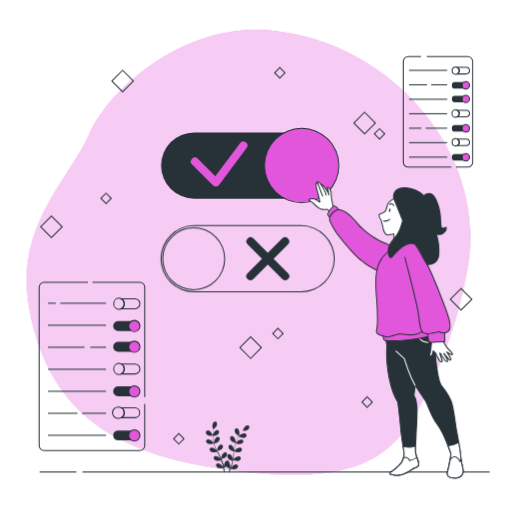
t = 0.00 s
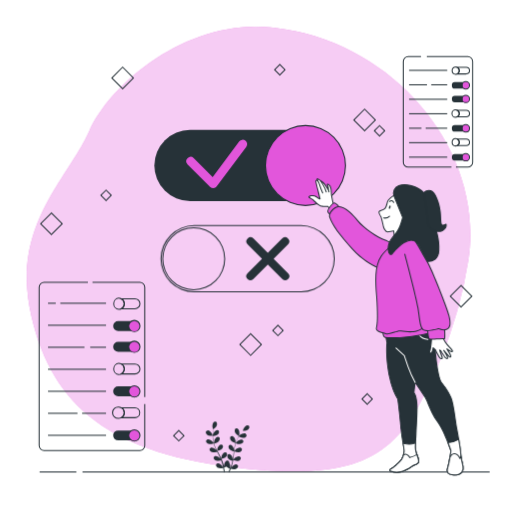
t = 0.23 s
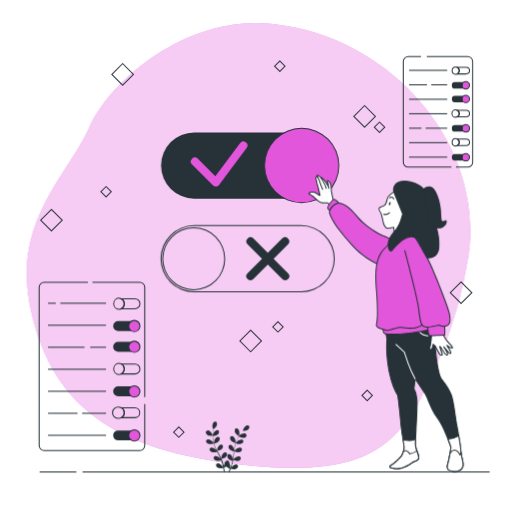
t = 0.49 s
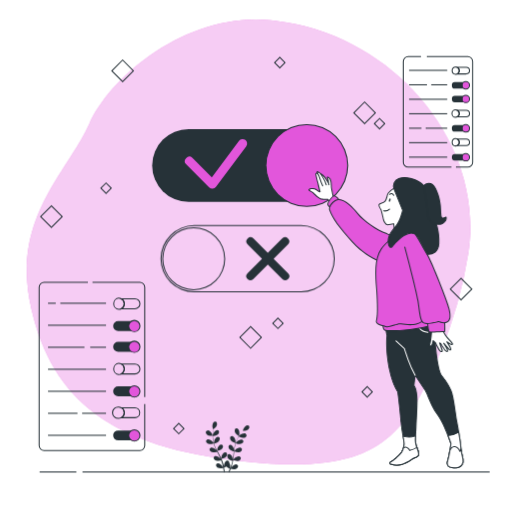
t = 0.75 s
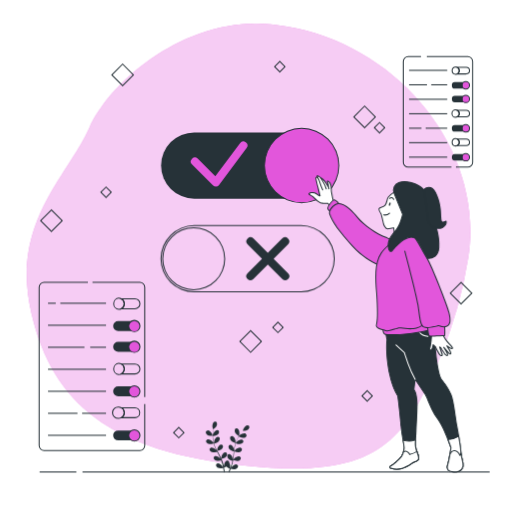
t = 1.05 s
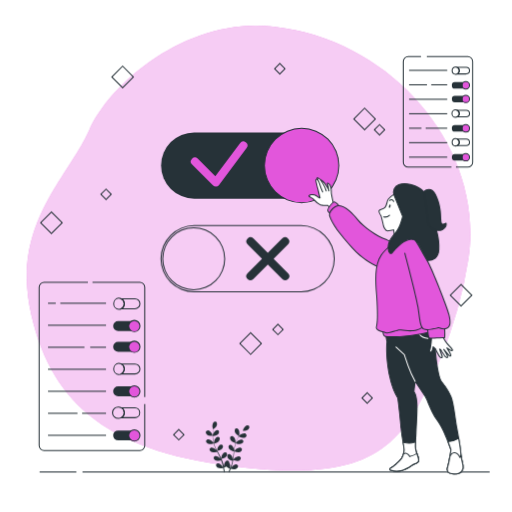
t = 1.20 s

The animated SVG that drew these frames (rendered in a browser with its animation timeline set to each time). Animation: 2 CSS @keyframes rules; one cycle of 1.50 s, repeats indefinitely.

<svg class="animated" id="freepik_stories-toggle" xmlns="http://www.w3.org/2000/svg" viewBox="0 0 500 500" version="1.1" xmlns:xlink="http://www.w3.org/1999/xlink" xmlns:svgjs="http://svgjs.com/svgjs"><style>svg#freepik_stories-toggle:not(.animated) .animable {opacity: 0;}svg#freepik_stories-toggle.animated #freepik--background-simple--inject-66 {animation: 1.5s Infinite  linear floating;animation-delay: 0s;}svg#freepik_stories-toggle.animated #freepik--Graphics--inject-66 {animation: 1.5s Infinite  linear floating;animation-delay: 0s;}svg#freepik_stories-toggle.animated #freepik--button-1--inject-66 {animation: 1.5s Infinite  linear heartbeat;animation-delay: 0s;}svg#freepik_stories-toggle.animated #freepik--Character--inject-66 {animation: 1.5s Infinite  linear floating;animation-delay: 0s;}            @keyframes floating {                0% {                    opacity: 1;                    transform: translateY(0px);                }                50% {                    transform: translateY(-10px);                }                100% {                    opacity: 1;                    transform: translateY(0px);                }            }                    @keyframes heartbeat {                0% {                    transform: scale(1);                }                10% {                    transform: scale(1.1);                }                30% {                    transform: scale(1);                }                40% {                    transform: scale(1);                }                50% {                    transform: scale(1.1);                }                60% {                    transform: scale(1);                }                100% {                    transform: scale(1);                }            }        </style><g id="freepik--background-simple--inject-66" class="animable" style="transform-origin: 242.764px 246.262px;"><path d="M457.31,257.28C474,150.86,385.17,43.59,268.6,30.27c-1.45-.17-2.9-.32-4.36-.47-81.45-8.09-155.9,54.13-177.18,101.58s-77,92.6-56.35,180.56S107.45,446.75,239,460.62,394.77,436.88,429.69,354.7A420.16,420.16,0,0,0,457.31,257.28Z" style="fill: rgb(226, 86, 219); transform-origin: 242.764px 246.262px;" id="elqd4s9j1g0m" class="animable"></path><g id="el5xqcdah2epf"><path d="M457.31,257.28C474,150.86,385.17,43.59,268.6,30.27c-1.45-.17-2.9-.32-4.36-.47-81.45-8.09-155.9,54.13-177.18,101.58s-77,92.6-56.35,180.56S107.45,446.75,239,460.62,394.77,436.88,429.69,354.7A420.16,420.16,0,0,0,457.31,257.28Z" style="fill: rgb(255, 255, 255); opacity: 0.7; transform-origin: 242.764px 246.262px;" class="animable"></path></g></g><g id="freepik--Floor--inject-66" class="animable" style="transform-origin: 258.425px 460.9px;"><rect x="38.69" y="460.4" width="35.87" height="1" style="fill: rgb(38, 50, 56); transform-origin: 56.625px 460.9px;" id="elrcf3f2l8cn" class="animable"></rect><rect x="80.56" y="460.4" width="397.6" height="1" style="fill: rgb(38, 50, 56); transform-origin: 279.36px 460.9px;" id="elz5ajxfnc9lr" class="animable"></rect></g><g id="freepik--Graphics--inject-66" class="animable" style="transform-origin: 250.24px 249.785px;"><path d="M356.05,131.34,344.8,120.09l11.25-11.25,11.25,11.25Zm-9.84-11.25,9.84,9.83,9.83-9.83-9.83-9.84Z" style="fill: rgb(38, 50, 56); transform-origin: 356.05px 120.09px;" id="elwftpez63bmh" class="animable"></path><path d="M119.76,90.35,108.51,79.1l11.25-11.25L131,79.1ZM109.93,79.1l9.83,9.83,9.84-9.83-9.84-9.84Z" style="fill: rgb(38, 50, 56); transform-origin: 119.755px 79.1px;" id="elk0l6tgc8ne" class="animable"></path><path d="M450.23,303.53,439,292.28,450.23,281l11.25,11.25Zm-9.84-11.25,9.84,9.83,9.83-9.83-9.83-9.84Z" style="fill: rgb(38, 50, 56); transform-origin: 450.24px 292.265px;" id="elh5nvo5eydx6" class="animable"></path><path d="M244.78,350.73l-11.25-11.25,11.25-11.25L256,339.48Zm-9.84-11.25,9.84,9.83,9.83-9.83-9.83-9.84Z" style="fill: rgb(38, 50, 56); transform-origin: 244.765px 339.48px;" id="elu4ajrof8tw" class="animable"></path><path d="M50.22,232.75,39,221.5l11.25-11.25L61.47,221.5ZM40.39,221.5l9.83,9.84,9.84-9.84-9.84-9.83Z" style="fill: rgb(38, 50, 56); transform-origin: 50.235px 221.5px;" id="elxhj6eva1bxb" class="animable"></path><path d="M103.59,199.49l-5.78-5.78,5.78-5.78,5.78,5.78Zm-4.37-5.78,4.37,4.37,4.36-4.37-4.36-4.36Z" style="fill: rgb(38, 50, 56); transform-origin: 103.59px 193.71px;" id="el5sw8ynbqws9" class="animable"></path><path d="M370.62,136.5l-5.78-5.78,5.78-5.78,5.78,5.78Zm-4.36-5.78,4.36,4.36,4.37-4.36-4.37-4.37Z" style="fill: rgb(38, 50, 56); transform-origin: 370.62px 130.72px;" id="el81zagyeprok" class="animable"></path><path d="M273.26,76.88l-5.78-5.78,5.78-5.78L279,71.1Zm-4.37-5.78,4.37,4.37,4.36-4.37-4.36-4.36Z" style="fill: rgb(38, 50, 56); transform-origin: 273.24px 71.1px;" id="eln3weybkctli" class="animable"></path><path d="M271.43,331.46l-5.78-5.78,5.78-5.78,5.78,5.78Zm-4.37-5.78,4.37,4.36,4.37-4.36-4.37-4.37Z" style="fill: rgb(38, 50, 56); transform-origin: 271.43px 325.68px;" id="el1k3hprmz7v7" class="animable"></path><path d="M358.56,398.38l-5.78-5.78,5.78-5.78,5.78,5.78Zm-4.36-5.78,4.36,4.36,4.37-4.36-4.37-4.37Z" style="fill: rgb(38, 50, 56); transform-origin: 358.56px 392.6px;" id="elf4kz6ortckg" class="animable"></path><path d="M174.6,434.25l-5.78-5.78,5.78-5.78,5.78,5.78Zm-4.37-5.78,4.37,4.37,4.37-4.37-4.37-4.36Z" style="fill: rgb(38, 50, 56); transform-origin: 174.6px 428.47px;" id="elco0n7x98pyo" class="animable"></path></g><g id="freepik--Plants--inject-66" class="animable" style="transform-origin: 222.261px 436.302px;"><path d="M203.5,425.19a14,14,0,0,0,4.14.46s-.63-1.92-.69-2c-.64-1.35-2.68-3.57-4.34-3.35a2,2,0,0,0-1.59,2.48A4.14,4.14,0,0,0,203.5,425.19Z" style="fill: rgb(38, 50, 56); transform-origin: 204.297px 422.973px;" id="elf4epuj928w7" class="animable"></path><path d="M204.51,433.7a13.89,13.89,0,0,0,4.08-.64,33.12,33.12,0,0,0,1.59,4.39c.36.84.74,1.67,1.15,2.49l-.49-.7c-1-1.13-3.53-2.74-5.07-2.08a2,2,0,0,0-.88,2.81,4.12,4.12,0,0,0,3,1.71,13.13,13.13,0,0,0,4-.61l.47.95c.76,1.51,1.52,3,2.23,4.51.25.53.47,1.06.7,1.59-.21-.31-.4-.57-.43-.61-1-1.13-3.53-2.74-5.07-2.08a2,2,0,0,0-.87,2.81,4.14,4.14,0,0,0,3,1.71,12.94,12.94,0,0,0,3.85-.58c.22.55.44,1.1.62,1.64.12.37.26.72.36,1.1s.2.74.31,1.11c.17.72.35,1.45.5,2.15.11.49.2,1,.3,1.43-.24-.53-.74-1.56-.79-1.64-.79-1.26-3.07-3.24-4.69-2.82a2,2,0,0,0-1.3,2.64,4.17,4.17,0,0,0,2.74,2.15,13.67,13.67,0,0,0,4.1,0c.16.77.3,1.53.43,2.25.09.53.18,1,.26,1.53h1q-.15-.82-.33-1.71c-.15-.79-.33-1.63-.53-2.5a18.88,18.88,0,0,0,2.29-1.07,14.62,14.62,0,0,0,3.33,2.15c-.3.73-.59,1.44-.88,2.11l-.46,1h1.11c.08-.21.17-.42.26-.63.3-.75.62-1.55.93-2.37a13.91,13.91,0,0,0,4.09.31,4.1,4.1,0,0,0,2.89-1.93,2,2,0,0,0-1.09-2.74c-1.59-.53-4,1.27-4.89,2.47,0,.07-.54.9-.83,1.43.12-.33.25-.66.38-1,.25-.69.48-1.39.73-2.13.11-.37.22-.74.34-1.11s.19-.77.29-1.16c.22-.91.39-1.83.55-2.77a12.91,12.91,0,0,0,3.88.89,4.14,4.14,0,0,0,3.15-1.48,2,2,0,0,0-.66-2.87c-1.49-.76-4.15.65-5.21,1.7-.07.07-.74.91-1.11,1.38.09-.56.18-1.13.26-1.7.2-1.66.36-3.35.52-5,0-.51.11-1,.16-1.54a13.76,13.76,0,0,0,4,.94,4.12,4.12,0,0,0,3.16-1.47,2,2,0,0,0-.67-2.87c-1.48-.77-4.15.64-5.21,1.7-.08.08-1,1.29-1.28,1.61.12-1.13.25-2.26.42-3.36a34.64,34.64,0,0,1,1-4.42,13.87,13.87,0,0,0,4,.95,4.16,4.16,0,0,0,3.16-1.47,2,2,0,0,0-.67-2.87c-1.49-.77-4.15.64-5.21,1.7-.08.08-1.13,1.38-1.3,1.63,0-.08,0-.17.07-.25a25.08,25.08,0,0,1,1.75-4.18c.38-.75.79-1.44,1.19-2.1a13.13,13.13,0,0,0,3.82,1.34,4.13,4.13,0,0,0,3.3-1.12,2,2,0,0,0-.34-2.92c-1.4-.93-4.2.18-5.37,1.11l-1.08,1.07c.19-.29.38-.6.57-.88.7-1.06,1.41-2,2-2.79.36-.46.7-.86,1-1.24a13.16,13.16,0,0,0,4-.57,4.18,4.18,0,0,0,2.41-2.51A2,2,0,0,0,242,415.2c-1.66-.18-3.64,2.1-4.25,3.46-.05.12-.66,2.06-.63,2.06h0c-.32.36-.65.74-1,1.17-.65.8-1.37,1.71-2.1,2.75a33.73,33.73,0,0,0-2.18,3.48,25,25,0,0,0-1.86,4.19s0,0,0,.06c0-.49,0-1.87,0-2-.19-1.48-1.43-4.23-3.08-4.54a2,2,0,0,0-2.28,1.87,4.19,4.19,0,0,0,1.59,3.1,14.18,14.18,0,0,0,3.75,1.71,36.25,36.25,0,0,0-1.1,4.54c-.16.9-.29,1.8-.41,2.71,0-.42,0-.8,0-.85-.19-1.48-1.43-4.23-3.07-4.54a2,2,0,0,0-2.29,1.87,4.16,4.16,0,0,0,1.59,3.09,13.09,13.09,0,0,0,3.64,1.68c0,.35-.09.7-.13,1-.2,1.68-.4,3.35-.64,5-.08.58-.18,1.15-.29,1.71,0-.37,0-.69,0-.74-.19-1.48-1.43-4.23-3.07-4.53a2,2,0,0,0-2.29,1.86,4.19,4.19,0,0,0,1.59,3.1,12.85,12.85,0,0,0,3.53,1.64c-.12.58-.24,1.15-.38,1.71-.11.37-.19.74-.32,1.11s-.23.74-.35,1.1c-.25.69-.51,1.41-.77,2.07-.18.47-.36.91-.54,1.36.09-.58.25-1.71.25-1.8a7.73,7.73,0,0,0-1-3.74,2.17,2.17,0,0,0,0-.44,2,2,0,0,0-2.42-1.68c-1.61.43-2.64,3.27-2.72,4.76,0,.09.06,1.05.1,1.66-.08-.36-.15-.7-.24-1.06-.17-.71-.36-1.42-.56-2.19-.11-.36-.22-.73-.34-1.1s-.26-.75-.39-1.13c-.32-.88-.68-1.75-1.07-2.62a13.11,13.11,0,0,0,3.73-1.39,4.14,4.14,0,0,0,1.81-3,2,2,0,0,0-2.14-2c-1.66.18-3.1,2.83-3.4,4.29,0,.09-.12,1.17-.16,1.76-.24-.52-.48-1-.73-1.56-.75-1.5-1.55-3-2.34-4.48l-.71-1.37A13.82,13.82,0,0,0,216,439a4.12,4.12,0,0,0,1.82-3,2,2,0,0,0-2.14-2c-1.66.18-3.11,2.83-3.41,4.29,0,.11-.16,1.66-.18,2.05-.52-1-1-2-1.5-3A34.23,34.23,0,0,1,209,433a13.94,13.94,0,0,0,3.89-1.43,4.14,4.14,0,0,0,1.81-3,2,2,0,0,0-2.13-2c-1.67.18-3.11,2.83-3.41,4.29,0,.12-.18,1.78-.18,2.08l-.09-.25a25.17,25.17,0,0,1-.84-4.45c-.1-.83-.14-1.63-.16-2.41a13.2,13.2,0,0,0,3.92-1,4.12,4.12,0,0,0,2.13-2.76,2,2,0,0,0-1.9-2.25c-1.67,0-3.4,2.47-3.86,3.89,0,.08-.19.9-.3,1.49,0-.35,0-.71,0-1.05,0-1.27.08-2.42.16-3.45.05-.58.11-1.11.17-1.6a13.26,13.26,0,0,0,3-2.67,4.13,4.13,0,0,0,.62-3.43,2,2,0,0,0-2.72-1.12c-1.49.77-1.88,3.76-1.63,5.23,0,.13.58,2.08.6,2.07l0,0c-.06.47-.13,1-.19,1.53-.1,1-.2,2.19-.23,3.46a33.84,33.84,0,0,0,.09,4.1,25.87,25.87,0,0,0,.76,4.52.14.14,0,0,1,0,.06c-.26-.42-1-1.55-1.11-1.63-1-1.13-3.53-2.74-5.06-2.08a2,2,0,0,0-.88,2.81A4.15,4.15,0,0,0,204.51,433.7Z" style="fill: rgb(38, 50, 56); transform-origin: 222.38px 436.302px;" id="eln6rz4tx4qoq" class="animable"></path><path d="M233.2,425.84s.53-1.95.55-2.08c.2-1.48-.27-4.46-1.77-5.19a2,2,0,0,0-2.7,1.19,4.14,4.14,0,0,0,.72,3.41A14,14,0,0,0,233.2,425.84Z" style="fill: rgb(38, 50, 56); transform-origin: 231.484px 422.12px;" id="elem5d7vgar8f" class="animable"></path></g><g id="freepik--button-2--inject-66" class="animable" style="transform-origin: 241.85px 252.66px;"><path d="M294.09,285.5H189.61a32.84,32.84,0,1,1,0-65.68H294.09a32.84,32.84,0,1,1,0,65.68ZM189.61,220.82a31.84,31.84,0,1,0,0,63.68H294.09a31.84,31.84,0,1,0,0-63.68Z" style="fill: rgb(38, 50, 56); transform-origin: 241.85px 252.66px;" id="elzwmipq67odc" class="animable"></path><path d="M189.18,283.42a30.76,30.76,0,1,1,30.76-30.76A30.8,30.8,0,0,1,189.18,283.42Zm0-60.52a29.76,29.76,0,1,0,29.76,29.76A29.79,29.79,0,0,0,189.18,222.9Z" style="fill: rgb(38, 50, 56); transform-origin: 189.18px 252.66px;" id="elwafbujrley" class="animable"></path><path d="M267.19,252.58l14.15-14.15a4,4,0,0,0-5.66-5.65l-14.15,14.15-14.15-14.15a4,4,0,0,0-5.66,5.65l14.15,14.15-14.15,14.15a4,4,0,0,0,5.66,5.66l14.15-14.15,14.15,14.15a4,4,0,0,0,5.66-5.66Z" style="fill: rgb(38, 50, 56); transform-origin: 261.529px 252.619px;" id="elzkqyvxuvt2" class="animable"></path></g><g id="freepik--button-1--inject-66" class="animable" style="transform-origin: 244.305px 161.61px;"><rect x="157.27" y="129.28" width="169.16" height="64.68" rx="32.34" style="fill: rgb(38, 50, 56); transform-origin: 241.85px 161.62px;" id="elkhqq339zdp9" class="animable"></rect><circle cx="294.53" cy="161.61" r="36.32" style="fill: rgb(226, 86, 219); transform-origin: 294.53px 161.61px;" id="el2vkfvrz7tgq" class="animable"></circle><path d="M294.53,198.43a36.82,36.82,0,1,1,36.81-36.82A36.86,36.86,0,0,1,294.53,198.43Zm0-72.63a35.82,35.82,0,1,0,35.81,35.81A35.86,35.86,0,0,0,294.53,125.8Z" style="fill: rgb(38, 50, 56); transform-origin: 294.52px 161.61px;" id="eleb10ludbjqa" class="animable"></path><path d="M210.67,182.17a4,4,0,0,1-2.83-1.17l-20.51-20.51a4,4,0,0,1,5.65-5.65l17.25,17.24,24.12-32.31a4,4,0,0,1,6.41,4.79l-26.89,36a4,4,0,0,1-2.92,1.59Z" style="fill: rgb(226, 86, 219); transform-origin: 213.924px 160.169px;" id="elfefe1lpicg" class="animable"></path></g><g id="freepik--menu-2--inject-66" class="animable" style="transform-origin: 427.635px 109.245px;"><path d="M456.75,163.71H445.18v-1h11.57a4.3,4.3,0,0,0,4.29-4.3V60.07a4.29,4.29,0,0,0-4.29-4.29h-40v-1h40A5.29,5.29,0,0,1,462,60.07v98.34A5.3,5.3,0,0,1,456.75,163.71Z" style="fill: rgb(38, 50, 56); transform-origin: 439.375px 109.245px;" id="el6y9yhbmqppq" class="animable"></path><path d="M440.78,163.71H398.56a5.3,5.3,0,0,1-5.29-5.3V60.07a5.29,5.29,0,0,1,5.29-5.29h12.57v1H398.56a4.3,4.3,0,0,0-4.29,4.29v98.34a4.3,4.3,0,0,0,4.29,4.3h42.22Z" style="fill: rgb(38, 50, 56); transform-origin: 417.025px 109.245px;" id="elfa1417fd4vt" class="animable"></path><rect x="399.45" y="68.18" width="37.24" height="1" style="fill: rgb(38, 50, 56); transform-origin: 418.07px 68.68px;" id="elre0ft0y717k" class="animable"></rect><rect x="421.07" y="82.31" width="15.61" height="1" style="fill: rgb(38, 50, 56); transform-origin: 428.875px 82.81px;" id="elixvpctodhpi" class="animable"></rect><rect x="399.45" y="82.31" width="17.48" height="1" style="fill: rgb(38, 50, 56); transform-origin: 408.19px 82.81px;" id="elwrj7hq9xk08" class="animable"></rect><rect x="441.26" y="80.11" width="16.75" height="6.4" rx="2.8" style="fill: rgb(38, 50, 56); transform-origin: 449.635px 83.31px;" id="elb285boh0459" class="animable"></rect><path d="M458.44,83.31a3.6,3.6,0,1,0-3.59,3.59A3.6,3.6,0,0,0,458.44,83.31Z" style="fill: rgb(226, 86, 219); transform-origin: 454.84px 83.3px;" id="el3r3f7x1qncw" class="animable"></path><path d="M454.85,87.4a4.1,4.1,0,1,1,4.09-4.09A4.1,4.1,0,0,1,454.85,87.4Zm0-7.19a3.1,3.1,0,1,0,3.09,3.1A3.1,3.1,0,0,0,454.85,80.21Z" style="fill: rgb(38, 50, 56); transform-origin: 454.84px 83.3px;" id="elf6h995nqtx8" class="animable"></path><rect x="441.26" y="93.43" width="16.75" height="6.4" rx="2.8" style="fill: rgb(38, 50, 56); transform-origin: 449.635px 96.63px;" id="elxpa4m13qiuo" class="animable"></rect><path d="M458.44,96.63a3.6,3.6,0,1,0-3.59,3.59A3.6,3.6,0,0,0,458.44,96.63Z" style="fill: rgb(226, 86, 219); transform-origin: 454.84px 96.62px;" id="el7mqb4cs78o2" class="animable"></path><path d="M454.85,100.72a4.1,4.1,0,1,1,4.09-4.09A4.1,4.1,0,0,1,454.85,100.72Zm0-7.19a3.1,3.1,0,1,0,3.09,3.1A3.1,3.1,0,0,0,454.85,93.53Z" style="fill: rgb(38, 50, 56); transform-origin: 454.84px 96.62px;" id="elgob1mevv3yj" class="animable"></path><rect x="441.26" y="122.06" width="16.75" height="6.4" rx="2.8" style="fill: rgb(38, 50, 56); transform-origin: 449.635px 125.26px;" id="elgsrlujh67pc" class="animable"></rect><path d="M458.44,125.26a3.6,3.6,0,1,0-3.59,3.6A3.59,3.59,0,0,0,458.44,125.26Z" style="fill: rgb(226, 86, 219); transform-origin: 454.84px 125.26px;" id="el78pkq6pc32o" class="animable"></path><path d="M454.85,129.36a4.1,4.1,0,1,1,4.09-4.1A4.11,4.11,0,0,1,454.85,129.36Zm0-7.19a3.1,3.1,0,1,0,3.09,3.09A3.1,3.1,0,0,0,454.85,122.17Z" style="fill: rgb(38, 50, 56); transform-origin: 454.84px 125.26px;" id="elqnfwmzbg4xs" class="animable"></path><rect x="441.26" y="150.33" width="16.75" height="6.4" rx="2.8" style="fill: rgb(38, 50, 56); transform-origin: 449.635px 153.53px;" id="el1v7ixzu207u" class="animable"></rect><path d="M458.44,153.53a3.6,3.6,0,1,0-3.59,3.59A3.6,3.6,0,0,0,458.44,153.53Z" style="fill: rgb(226, 86, 219); transform-origin: 454.84px 153.52px;" id="elucwsf3gsr3i" class="animable"></path><path d="M454.85,157.62a4.1,4.1,0,1,1,4.09-4.09A4.1,4.1,0,0,1,454.85,157.62Zm0-7.19a3.1,3.1,0,1,0,3.09,3.1A3.1,3.1,0,0,0,454.85,150.43Z" style="fill: rgb(38, 50, 56); transform-origin: 454.84px 153.52px;" id="elui2oosfag2d" class="animable"></path><path d="M455.24,72.7H444.4l1.86-.94a3.09,3.09,0,0,0,0-5.51l-1.86-1h10.84a3.7,3.7,0,0,1,3.7,3.7,3.7,3.7,0,0,1-3.7,3.7Zm-7.31-1h7.31a2.7,2.7,0,0,0,0-5.4h-7.31a4.08,4.08,0,0,1,0,5.4Z" style="fill: rgb(38, 50, 56); transform-origin: 451.67px 68.975px;" id="el94kncink1eo" class="animable"></path><path d="M444.85,73.1a4.1,4.1,0,0,1,0-8.19,4,4,0,0,1,1.87.45,4.09,4.09,0,0,1,0,7.29A4,4,0,0,1,444.85,73.1Zm0-7.19a3.1,3.1,0,0,0,0,6.19,3,3,0,0,0,1.4-.34,3.09,3.09,0,0,0,0-5.51A3,3,0,0,0,444.85,65.91Z" style="fill: rgb(38, 50, 56); transform-origin: 444.954px 69.005px;" id="el3fldp5tagtu" class="animable"></path><path d="M455.24,114.55H444.4l1.86-.94a3.09,3.09,0,0,0,0-5.51l-1.86-.95h10.84a3.7,3.7,0,0,1,3.7,3.7,3.7,3.7,0,0,1-3.7,3.7Zm-7.31-1h7.31a2.7,2.7,0,0,0,0-5.4h-7.31a4.08,4.08,0,0,1,0,5.4Z" style="fill: rgb(38, 50, 56); transform-origin: 451.67px 110.85px;" id="el7mz7x1oks38" class="animable"></path><path d="M444.85,115a4.1,4.1,0,0,1,0-8.2,4,4,0,0,1,1.87.46,4.09,4.09,0,0,1,0,7.29A4,4,0,0,1,444.85,115Zm0-7.2a3.1,3.1,0,0,0,0,6.2,3,3,0,0,0,1.4-.34,3.09,3.09,0,0,0,0-5.51A3,3,0,0,0,444.85,107.75Z" style="fill: rgb(38, 50, 56); transform-origin: 444.855px 110.9px;" id="elfbt0fxi5v5t" class="animable"></path><path d="M455.24,142.63H444.4l1.86-.94a3.09,3.09,0,0,0,0-5.51l-1.86-1h10.84a3.7,3.7,0,0,1,3.7,3.7,3.7,3.7,0,0,1-3.7,3.7Zm-7.31-1h7.31a2.7,2.7,0,0,0,0-5.4h-7.31a4.08,4.08,0,0,1,0,5.4Z" style="fill: rgb(38, 50, 56); transform-origin: 451.67px 138.905px;" id="eleocpy5s7nn9" class="animable"></path><path d="M444.85,143a4.1,4.1,0,0,1,0-8.19,4,4,0,0,1,1.87.45,4.09,4.09,0,0,1,0,7.29A4,4,0,0,1,444.85,143Zm0-7.19a3.1,3.1,0,0,0,0,6.19,3,3,0,0,0,1.4-.34,3.09,3.09,0,0,0,0-5.51A3,3,0,0,0,444.85,135.84Z" style="fill: rgb(38, 50, 56); transform-origin: 444.954px 138.905px;" id="ell0g317lnai" class="animable"></path><rect x="399.45" y="96.44" width="37.24" height="1" style="fill: rgb(38, 50, 56); transform-origin: 418.07px 96.94px;" id="el3j5rngxt9m6" class="animable"></rect><rect x="399.45" y="110.57" width="37.24" height="1" style="fill: rgb(38, 50, 56); transform-origin: 418.07px 111.07px;" id="elb2h40j8tlw9" class="animable"></rect><rect x="415.63" y="124.7" width="21.05" height="1" style="fill: rgb(38, 50, 56); transform-origin: 426.155px 125.2px;" id="elkynhnd9lnk9" class="animable"></rect><rect x="399.45" y="124.7" width="12.04" height="1" style="fill: rgb(38, 50, 56); transform-origin: 405.47px 125.2px;" id="elbybrj5xf73" class="animable"></rect><rect x="399.45" y="138.82" width="37.24" height="1" style="fill: rgb(38, 50, 56); transform-origin: 418.07px 139.32px;" id="elt9f71286bf" class="animable"></rect><rect x="399.45" y="152.95" width="37.24" height="1" style="fill: rgb(38, 50, 56); transform-origin: 418.07px 153.45px;" id="elkt08nu8vt1m" class="animable"></rect></g><g id="freepik--menu-1--inject-66" class="animable" style="transform-origin: 89.765px 357.83px;"><path d="M136.53,440.43H43a5.29,5.29,0,0,1-5.29-5.29V280.52A5.3,5.3,0,0,1,43,275.23H85.79v1H43a4.3,4.3,0,0,0-4.29,4.29V435.14A4.29,4.29,0,0,0,43,439.43h93.52a4.3,4.3,0,0,0,4.29-4.29V394.46h1v40.68A5.29,5.29,0,0,1,136.53,440.43Z" style="fill: rgb(38, 50, 56); transform-origin: 89.76px 357.83px;" id="el9cehj352h5r" class="animable"></path><path d="M141.82,387.73h-1V280.52a4.3,4.3,0,0,0-4.29-4.29H90.31v-1h46.22a5.3,5.3,0,0,1,5.29,5.29Z" style="fill: rgb(38, 50, 56); transform-origin: 116.065px 331.48px;" id="elyhuhve1wr2p" class="animable"></path><rect x="58.89" y="295.63" width="44.61" height="1" style="fill: rgb(38, 50, 56); transform-origin: 81.195px 296.13px;" id="el9c8shm818k7" class="animable"></rect><rect x="46.85" y="295.63" width="7.55" height="1" style="fill: rgb(38, 50, 56); transform-origin: 50.625px 296.13px;" id="elgzatbfkri2o" class="animable"></rect><rect x="46.85" y="317.12" width="56.65" height="1" style="fill: rgb(38, 50, 56); transform-origin: 75.175px 317.62px;" id="elh5lo0ocot25" class="animable"></rect><path d="M131.07,313.51H115.34a4.87,4.87,0,0,0-4.87,4.87h0a4.87,4.87,0,0,0,4.87,4.87h15.73a4.87,4.87,0,0,0,4.87-4.87h0A4.87,4.87,0,0,0,131.07,313.51Z" style="fill: rgb(38, 50, 56); transform-origin: 123.205px 318.38px;" id="eljh1kfzijm4h" class="animable"></path><path d="M136.61,318.38a5.47,5.47,0,1,0-5.47,5.47A5.47,5.47,0,0,0,136.61,318.38Z" style="fill: rgb(226, 86, 219); transform-origin: 131.14px 318.38px;" id="ellf2t6vgdc7" class="animable"></path><path d="M131.14,324.35a6,6,0,1,1,6-6A6,6,0,0,1,131.14,324.35Zm0-10.94a5,5,0,1,0,5,5A5,5,0,0,0,131.14,313.41Z" style="fill: rgb(38, 50, 56); transform-origin: 131.14px 318.35px;" id="el1qq947egvig" class="animable"></path><path d="M131.07,333.77H115.34a4.88,4.88,0,0,0-4.87,4.88h0a4.87,4.87,0,0,0,4.87,4.87h15.73a4.87,4.87,0,0,0,4.87-4.87h0A4.88,4.88,0,0,0,131.07,333.77Z" style="fill: rgb(38, 50, 56); transform-origin: 123.205px 338.645px;" id="el0x2rgp24ek9i" class="animable"></path><circle cx="131.14" cy="338.65" r="5.47" style="fill: rgb(226, 86, 219); transform-origin: 131.14px 338.65px;" id="elihm723b9qup" class="animable"></circle><path d="M131.14,344.61a6,6,0,1,1,6-6A6,6,0,0,1,131.14,344.61Zm0-10.93a5,5,0,1,0,5,5A5,5,0,0,0,131.14,333.68Z" style="fill: rgb(38, 50, 56); transform-origin: 131.14px 338.61px;" id="el13lylmlkaeic" class="animable"></path><path d="M131.07,377.34H115.34a4.87,4.87,0,0,0-4.87,4.87h0a4.87,4.87,0,0,0,4.87,4.87h15.73a4.87,4.87,0,0,0,4.87-4.87h0A4.87,4.87,0,0,0,131.07,377.34Z" style="fill: rgb(38, 50, 56); transform-origin: 123.205px 382.21px;" id="elalu73umbx3" class="animable"></path><path d="M136.61,382.21a5.47,5.47,0,1,0-5.47,5.47A5.47,5.47,0,0,0,136.61,382.21Z" style="fill: rgb(226, 86, 219); transform-origin: 131.14px 382.21px;" id="elee9fe3ijlp9" class="animable"></path><path d="M131.14,388.18a6,6,0,1,1,6-6A6,6,0,0,1,131.14,388.18Zm0-10.94a5,5,0,1,0,5,5A5,5,0,0,0,131.14,377.24Z" style="fill: rgb(38, 50, 56); transform-origin: 131.14px 382.18px;" id="elre52ggvgwr" class="animable"></path><path d="M131.07,420.34H115.34a4.87,4.87,0,0,0-4.87,4.87h0a4.87,4.87,0,0,0,4.87,4.87h15.73a4.87,4.87,0,0,0,4.87-4.87h0A4.87,4.87,0,0,0,131.07,420.34Z" style="fill: rgb(38, 50, 56); transform-origin: 123.205px 425.21px;" id="elcg5vaf9rde" class="animable"></path><circle cx="131.14" cy="425.21" r="5.47" style="fill: rgb(226, 86, 219); transform-origin: 131.14px 425.21px;" id="el4n6vqfr8685" class="animable"></circle><path d="M131.14,431.18a6,6,0,1,1,6-6A6,6,0,0,1,131.14,431.18Zm0-10.94a5,5,0,1,0,5,5A5,5,0,0,0,131.14,420.24Z" style="fill: rgb(38, 50, 56); transform-origin: 131.14px 425.18px;" id="elncmhqmrhpdo" class="animable"></path><path d="M131.73,302h-15.4l1.86-.94a5,5,0,0,0,0-8.85l-1.86-.95h15.4a5.37,5.37,0,1,1,0,10.74ZM120,301h11.73a4.37,4.37,0,0,0,4.37-4.37,4.37,4.37,0,0,0-4.37-4.37H120a6,6,0,0,1,0,8.74Z" style="fill: rgb(38, 50, 56); transform-origin: 126.72px 296.63px;" id="el9u9czfjz1hp" class="animable"></path><path d="M115.93,302.58a6,6,0,0,1,0-11.94,5.88,5.88,0,0,1,2.72.66,6,6,0,0,1,0,10.63A5.8,5.8,0,0,1,115.93,302.58Zm0-10.94a5,5,0,0,0,0,9.94,4.76,4.76,0,0,0,2.25-.54,5,5,0,0,0,0-8.85A4.84,4.84,0,0,0,115.93,291.64Z" style="fill: rgb(38, 50, 56); transform-origin: 116.198px 296.61px;" id="eldjrc2okptv" class="animable"></path><path d="M131.73,365.65h-15.4l1.86-.94a5,5,0,0,0,0-8.85l-1.86-.95h15.4a5.37,5.37,0,0,1,0,10.74Zm-11.73-1h11.73a4.37,4.37,0,0,0,4.37-4.37,4.37,4.37,0,0,0-4.37-4.37H120a6,6,0,0,1,0,8.74Z" style="fill: rgb(38, 50, 56); transform-origin: 126.715px 360.28px;" id="el2lmdw5r8x8y" class="animable"></path><path d="M115.93,366.25a6,6,0,0,1,0-11.94,5.88,5.88,0,0,1,2.72.66,6,6,0,0,1-2.72,11.28Zm0-10.94a5,5,0,0,0,0,9.94,4.88,4.88,0,0,0,2.25-.54,5,5,0,0,0,0-8.85A4.84,4.84,0,0,0,115.93,355.31Z" style="fill: rgb(38, 50, 56); transform-origin: 116.166px 360.28px;" id="elyhkj56tbvwp" class="animable"></path><path d="M131.73,408.38h-15.4l1.86-.95a5,5,0,0,0,0-8.85l-1.86-.95h15.4a5.38,5.38,0,0,1,0,10.75Zm-11.73-1h11.73a4.38,4.38,0,0,0,0-8.75H120a6,6,0,0,1,0,8.75Z" style="fill: rgb(38, 50, 56); transform-origin: 126.604px 403.005px;" id="el05qyzezbwvbw" class="animable"></path><path d="M115.93,409a6,6,0,1,1,0-11.94,5.87,5.87,0,0,1,2.72.65,6,6,0,0,1,0,10.63A5.81,5.81,0,0,1,115.93,409Zm0-10.94a5,5,0,1,0,0,9.94,4.77,4.77,0,0,0,2.25-.55,5,5,0,0,0,0-8.85A4.83,4.83,0,0,0,115.93,398Z" style="fill: rgb(38, 50, 56); transform-origin: 115.598px 403.03px;" id="elo7nq74aphk8" class="animable"></path><rect x="88.06" y="338.62" width="15.44" height="1" style="fill: rgb(38, 50, 56); transform-origin: 95.78px 339.12px;" id="elfady2gfj6f7" class="animable"></rect><rect x="46.85" y="338.62" width="35.6" height="1" style="fill: rgb(38, 50, 56); transform-origin: 64.65px 339.12px;" id="el8mrl1ybl5t9" class="animable"></rect><rect x="46.85" y="360.11" width="56.65" height="1" style="fill: rgb(38, 50, 56); transform-origin: 75.175px 360.61px;" id="elfg5hl9mq5zf" class="animable"></rect><rect x="46.85" y="381.6" width="56.65" height="1" style="fill: rgb(38, 50, 56); transform-origin: 75.175px 382.1px;" id="eldx444rfhtk" class="animable"></rect><rect x="80.15" y="403.1" width="23.35" height="1" style="fill: rgb(38, 50, 56); transform-origin: 91.825px 403.6px;" id="elc6rk0xjfmb9" class="animable"></rect><rect x="46.85" y="403.1" width="28.78" height="1" style="fill: rgb(38, 50, 56); transform-origin: 61.24px 403.6px;" id="el42ownlghgm2" class="animable"></rect><rect x="46.85" y="424.59" width="56.65" height="1" style="fill: rgb(38, 50, 56); transform-origin: 75.175px 425.09px;" id="elife0ga18wh" class="animable"></rect></g><g id="freepik--Character--inject-66" class="animable" style="transform-origin: 377.049px 322.189px;"><path d="M312.46,197.18s-.4.16-3-1.59-6.32-1.79-7.48-.61,2.74,1.89,4.23,3.58,5.6,5.41,7.68,5.69,6.37.4,6.37.4,17.79,23.08,18.22,23.32,7.85-10.44,7.85-10.44l-20.88-15.7s-1.77-7.87-1.87-9.38,0-5.79-1.34-7.77-2.64-2.44-2.57-1.34.81,1.73.88,2.83a10.25,10.25,0,0,1,0,1.79s-2.29-3.43-3.36-5a16,16,0,0,0-3.94-3.32,10.89,10.89,0,0,0-2.89-2c-1.13-.34-.47,1.27-.47,1.27s-1.66-.17-1.42,1.47,1.92,8.14,2.49,10.44S312.46,197.18,312.46,197.18Z" style="fill: rgb(255, 255, 255); transform-origin: 324.049px 202.783px;" id="elip7xvx9e5sm" class="animable"></path><path d="M338.46,228.49a.45.45,0,0,1-.23-.08c-.34-.2-6.47-8-18.22-23.26-.94,0-4.35-.16-6.18-.4-2.42-.32-6.77-4.47-8-5.86a8.74,8.74,0,0,0-2.46-1.61c-1.11-.56-2-1-2.1-1.72a1,1,0,0,1,.34-.93c1.32-1.34,5.33-1.35,8.12.54a19.65,19.65,0,0,0,2,1.24c-.31-1.33-.91-3.85-1.31-5.49L310,189c-.72-2.89-1.81-7.25-2-8.57a1.74,1.74,0,0,1,.38-1.52,1.7,1.7,0,0,1,.88-.47,1.25,1.25,0,0,1,.2-1.1,1,1,0,0,1,1.06-.2,10.32,10.32,0,0,1,3,2.09,15.78,15.78,0,0,1,4.05,3.44l2.48,3.69c0-.05,0-.1,0-.16a3.66,3.66,0,0,0-.39-1.24,4.38,4.38,0,0,1-.49-1.59.93.93,0,0,1,.58-1.06c1.08-.38,2.5,1.5,2.9,2.09,1.23,1.76,1.33,5.08,1.39,7.07,0,.37,0,.7,0,.94.09,1.33,1.55,8,1.81,9.13l20.74,15.59a.51.51,0,0,1,.11.69C340.21,227.22,339,228.49,338.46,228.49Zm-33.73-33.82a3.57,3.57,0,0,0-2.39.66.29.29,0,0,0-.07.09,5.43,5.43,0,0,0,1.57,1,9.4,9.4,0,0,1,2.75,1.84c1.54,1.75,5.54,5.28,7.37,5.52,2,.27,6.27.4,6.31.4a.51.51,0,0,1,.38.2c6.49,8.41,16.12,20.83,17.89,23,1-1.09,4.22-5.52,7.1-9.66l-20.5-15.41a.47.47,0,0,1-.18-.29c-.08-.32-1.77-7.93-1.88-9.46,0-.26,0-.59,0-1-.06-1.88-.16-5-1.22-6.53a4.88,4.88,0,0,0-1.66-1.68h0a3.35,3.35,0,0,0,.4,1.24,4.5,4.5,0,0,1,.48,1.6,11.83,11.83,0,0,1,0,1.89.51.51,0,0,1-.92.21s-2.29-3.43-3.36-5a15.23,15.23,0,0,0-3.78-3.17l-.09-.07a9.63,9.63,0,0,0-2.69-1.89h0a2.25,2.25,0,0,0,.15.61.48.48,0,0,1-.06.49.51.51,0,0,1-.45.2,1.07,1.07,0,0,0-.75.21.81.81,0,0,0-.12.69c.19,1.26,1.27,5.6,2,8.47l.48,1.93c.57,2.3,1.53,6.37,1.53,6.37a.51.51,0,0,1-.3.58c-.2.08-.65.27-3.47-1.64A8.16,8.16,0,0,0,304.73,194.67Z" style="fill: rgb(38, 50, 56); transform-origin: 324.022px 202.779px;" id="el0w4ejzuhd9" class="animable"></path><path d="M315.11,191.85a.48.48,0,0,1-.45-.28,44.82,44.82,0,0,1-2.7-7.07,16.44,16.44,0,0,0-2.48-5.3.49.49,0,0,1,.08-.7.49.49,0,0,1,.7.08,16.86,16.86,0,0,1,2.66,5.66,48,48,0,0,0,2.63,6.9.48.48,0,0,1-.23.66A.41.41,0,0,1,315.11,191.85Z" style="fill: rgb(38, 50, 56); transform-origin: 312.486px 185.119px;" id="elgtmtnwbmzi7" class="animable"></path><path d="M318.63,190.93a.49.49,0,0,1-.46-.3,28.18,28.18,0,0,1-1.2-3.3,70,70,0,0,0-4.17-7.44.5.5,0,0,1,.16-.68.49.49,0,0,1,.69.16c.4.64,3.91,6.32,4.28,7.7a26.75,26.75,0,0,0,1.16,3.16.5.5,0,0,1-.26.66A.51.51,0,0,1,318.63,190.93Z" style="fill: rgb(38, 50, 56); transform-origin: 315.93px 185.03px;" id="elpxy74zm88i8" class="animable"></path><path d="M321.24,190.9a.51.51,0,0,1-.48-.36l-.71-2.44a.5.5,0,1,1,1-.28l.71,2.44a.5.5,0,0,1-.34.62Z" style="fill: rgb(38, 50, 56); transform-origin: 320.905px 189.17px;" id="eldk5xaui1hf7" class="animable"></path><path d="M333.65,208.29s-5.52-7.84-7.6-7-6.35,6.48-5.85,8.59,4.14,3.29,4.14,3.29Z" style="fill: rgb(226, 86, 219); transform-origin: 326.905px 207.198px;" id="el8k6vvcjllag" class="animable"></path><path d="M324.34,213.69l-.16,0c-.16,0-3.92-1.3-4.47-3.66s4-8.27,6.15-9.17,6.85,5.25,8.2,7.17a.47.47,0,0,1,.07.4.49.49,0,0,1-.25.33l-9.31,4.9A.59.59,0,0,1,324.34,213.69Zm2.09-12a.41.41,0,0,0-.19,0c-2,.8-6,6.21-5.56,8,.33,1.41,2.56,2.49,3.62,2.87l8.61-4.53C330.55,204.86,327.61,201.73,326.43,201.73Z" style="fill: rgb(38, 50, 56); transform-origin: 326.906px 207.231px;" id="elhp4v57ddsxe" class="animable"></path><path d="M398.52,239.68s-6.79-.27-10.27,1-9.84-2.37-12-3.13c-7.44-2.62-21-11.62-26.87-19-7.22-9.07-16.17-16.73-22-12.78s-5.9,7.89-5.45,9.28,2.69,10.12,22.41,31.34C354.17,257,362.12,261,369.5,264.79S385,272.33,385,272.33Z" style="fill: rgb(226, 86, 219); transform-origin: 360.142px 238.518px;" id="el937iowhr0e9" class="animable"></path><path d="M385,272.83a.5.5,0,0,1-.21-.05c-.08,0-8.19-3.79-15.51-7.54l-.32-.17c-7.14-3.67-15.24-7.82-24.93-18.26-12.34-13.27-20.32-24.41-22.47-31.36l-.06-.16c-.16-.51-1.38-5.07,5.65-9.85s17.18,6,22.64,12.87c5.77,7.25,19.3,16.22,26.65,18.8.49.17,1.16.48,1.95.84,2.68,1.21,7.15,3.24,9.69,2.3,3.54-1.33,10.19-1.08,10.47-1.07a.49.49,0,0,1,.41.23.53.53,0,0,1,0,.46l-13.54,32.65a.44.44,0,0,1-.28.27A.39.39,0,0,1,385,272.83Zm-54-67.55a5.65,5.65,0,0,0-3.26,1c-5.22,3.55-5.76,7.15-5.25,8.71l.05.17c2.11,6.81,10,17.81,22.25,31,9.58,10.31,17.24,14.24,24.65,18.05l.33.17c6.28,3.22,13.16,6.45,15,7.31l13-31.5c-1.82,0-6.67,0-9.36,1-2.92,1.09-7.45-1-10.45-2.32-.77-.35-1.43-.65-1.87-.81-7.48-2.62-21.23-11.74-27.1-19.11C345.43,214.45,337.34,205.28,331,205.28Z" style="fill: rgb(38, 50, 56); transform-origin: 360.166px 238.543px;" id="elh6yk08x76x" class="animable"></path><path d="M387.94,191.49s-8.57,5.44-9.4,8.24-1.32,5.44-2.64,6.92-5.44,2-5.76,3.3,2.14,5.11,2.14,5.11,1.81,6.76,2.14,8.9,2.47,5.44,4.12,5.44a42.79,42.79,0,0,0,5.94-1s1.15,8.9,1,11.87-.5,3.46,1.15,3.46,8.08-4.62,8.74-5.11,2.3-12.86,3.62-17.47.66-18.79-2.14-23.41S390.25,190.17,387.94,191.49Z" style="fill: rgb(255, 255, 255); transform-origin: 384.878px 217.452px;" id="el297mxyy5rur" class="animable"></path><path d="M386.62,244.24a1.89,1.89,0,0,1-1.46-.42c-.41-.45-.37-1.1-.27-2.4,0-.34.05-.73.08-1.17a103.3,103.3,0,0,0-.92-11.23,36.19,36.19,0,0,1-5.51.88c-2,0-4.27-3.6-4.61-5.86-.31-2-1.91-8-2.12-8.78-.51-.79-2.51-4-2.16-5.43.24-1,1.52-1.44,3-2a8.07,8.07,0,0,0,2.88-1.5c1-1.1,1.48-2.94,2.07-5.07.15-.55.3-1.1.46-1.66.86-2.9,8.72-8,9.61-8.53h0c2.48-1.41,6.42,1.23,9.58,6.44,2.87,4.74,3.56,19,2.19,23.8-.63,2.21-1.35,6.28-2,9.87-1.13,6.38-1.4,7.55-1.82,7.87C395.59,239.08,388.59,244.24,386.62,244.24Zm-2.14-16.33a.47.47,0,0,1,.28.09.5.5,0,0,1,.21.35c0,.36,1.16,9,1,12,0,.45,0,.84-.08,1.19a4.41,4.41,0,0,0,0,1.64s.15.1.72.1c1.24,0,6.54-3.58,8.44-5,.22-.4.87-4,1.43-7.24.64-3.61,1.37-7.71,2-10,1.29-4.51.62-18.54-2.09-23s-6.29-7.18-8.21-6.1c-2.35,1.5-8.55,5.81-9.18,8-.16.56-.31,1.1-.46,1.64-.62,2.25-1.15,4.2-2.28,5.47a8.56,8.56,0,0,1-3.27,1.78c-1,.39-2.28.87-2.39,1.31-.19.76,1.1,3.22,2.08,4.72a.59.59,0,0,1,.06.14c.08.28,1.83,6.81,2.16,8.95s2.39,5,3.62,5a42.15,42.15,0,0,0,5.82-1Z" style="fill: rgb(38, 50, 56); transform-origin: 384.864px 217.475px;" id="elqibkq5thqs" class="animable"></path><path d="M376,216.43a5.7,5.7,0,0,1-1.4-.15.49.49,0,0,1-.36-.6.5.5,0,0,1,.6-.37,5.87,5.87,0,0,0,5.18-1.45.5.5,0,0,1,.71,0,.49.49,0,0,1,0,.7A6.72,6.72,0,0,1,376,216.43Z" style="fill: rgb(38, 50, 56); transform-origin: 377.551px 215.071px;" id="elff48s64lqj" class="animable"></path><path d="M381.32,205.45c-.26.92-.78,1.58-1.18,1.47s-.51-.95-.25-1.87.78-1.58,1.17-1.47S381.57,204.53,381.32,205.45Z" style="fill: rgb(38, 50, 56); transform-origin: 380.6px 205.25px;" id="el84ab83qhb8" class="animable"></path><path d="M384.48,201.22a.49.49,0,0,1-.45-.28c-.44-.89-1-1.38-1.53-1.48a2.2,2.2,0,0,0-1.63.62.5.5,0,1,1-.7-.71,3.14,3.14,0,0,1,2.48-.9,3.26,3.26,0,0,1,2.27,2,.49.49,0,0,1-.22.67A.46.46,0,0,1,384.48,201.22Z" style="fill: rgb(38, 50, 56); transform-origin: 382.485px 199.839px;" id="el5dd5qj9hffa" class="animable"></path><path d="M375.83,327.06l2.07,10.86s-1.71,13.15,2.86,34.58c2.85,13.37,7.15,18.93,7.57,20.22s2.93,23.07,3.36,29.93,3,18.22,3,20.58-1.28,6.86-2.57,8.57-7.07,7.29-8.79,8.15-4.07,2.36-1.71,3.21a20.13,20.13,0,0,0,10.29.43c3.64-.86,7.5-3.21,10.28-5.14s6-1.93,6.65-4.5-3.22-8.58-3.22-14.15,1.79-29.94,1.58-40.22-3-13.08-3-13.08l1.21-10.14,9.86,14.79c2.14,3.21,5.79,15.43,12,23.57s12.86,27.65,13.08,28.29-2.15,14.37-3.22,17.15-.64,6.65,6.22,6.65,9.64-3.43,8.78-8.36S450,449.87,450,446s-3.64-22.72-4.5-27.65-2.57-20.36-4.93-26.58-6.64-11.57-9.22-14.79-4.5-15.22-5.14-20.36-1.93-20.79-3.64-29.15-2.36-9-2.36-9l-1.07-2.36s-14.58,4.5-23.15,4.72-20.58,1.07-20.58,1.07Z" style="fill: rgb(38, 50, 56); transform-origin: 413.846px 391.46px;" id="elkyyjgceppb" class="animable"></path><path d="M443.35,467.31c-3.18,0-5.34-.81-6.42-2.39a5.37,5.37,0,0,1-.27-4.94c1.12-2.89,3.29-16,3.2-16.86-.05-.14-6.72-19.89-13-28.09-4.09-5.37-7.07-12.45-9.24-17.62a45.41,45.41,0,0,0-2.78-6l-9.1-13.66-1,8.59c.63.8,2.79,4.18,3,13.22.13,6.35-.5,18-1,27.37-.31,5.76-.58,10.73-.58,12.86,0,2.87,1.05,5.85,2,8.47s1.56,4.44,1.22,5.8c-.46,1.87-2.11,2.55-3.84,3.27a15.13,15.13,0,0,0-3,1.52c-4,2.77-7.52,4.53-10.46,5.22a20.66,20.66,0,0,1-10.57-.45c-.85-.3-1.29-.75-1.32-1.32s.24-1.44,3-2.81c1.62-.81,7.36-6.33,8.61-8a18.49,18.49,0,0,0,2.47-8.27,66.54,66.54,0,0,0-1-6.69c-.77-4.39-1.74-9.86-2-13.86-.42-6.78-2.92-28.58-3.33-29.8a9.39,9.39,0,0,0-.64-1.23c-1.39-2.48-4.65-8.28-7-19-4.35-20.4-3-33.51-2.87-34.66l-2.06-10.79a.11.11,0,0,0,0,0l-.42-5.14a.5.5,0,0,1,.11-.37.51.51,0,0,1,.35-.17c.12,0,12.11-.86,20.6-1.07s22.86-4.65,23-4.7a.49.49,0,0,1,.6.27l1.06,2.33c.29.46,1,2.27,2.41,9.14,1.25,6.13,2.26,15.94,3,23.1.26,2.52.48,4.71.66,6.09.76,6.08,2.67,17.15,5,20.11,2.59,3.23,6.91,8.63,9.3,14.92,1.8,4.74,3.23,14.79,4.17,21.44.31,2.16.57,4,.78,5.23.18,1,.47,2.61.83,4.54,1.37,7.51,3.68,20.08,3.68,23.2a34.21,34.21,0,0,0,1.15,7.55c.34,1.5.68,3.05,1,4.79a7.32,7.32,0,0,1-1.32,6.12C449.75,466.33,447,467.31,443.35,467.31Zm-37.94-91.45a.52.52,0,0,1,.42.22l9.85,14.79a44.27,44.27,0,0,1,2.87,6.15c2.16,5.12,5.1,12.14,9.12,17.4,6.36,8.33,13.08,28.24,13.15,28.44.32.95-2.27,15-3.22,17.48a4.41,4.41,0,0,0,.15,4c.88,1.27,2.81,1.95,5.6,1.95,3.34,0,5.83-.86,7.19-2.48a6.24,6.24,0,0,0,1.1-5.3c-.3-1.71-.64-3.25-1-4.74a35.12,35.12,0,0,1-1.17-7.77c0-3-2.3-15.54-3.67-23-.35-1.94-.65-3.54-.82-4.55-.21-1.22-.48-3.09-.79-5.26-.94-6.6-2.36-16.59-4.12-21.22-2.33-6.15-6.59-11.47-9.14-14.66-3.08-3.85-5-18.9-5.25-20.61-.17-1.39-.39-3.58-.65-6.11-.69-6.74-1.74-16.92-3-23-1.58-7.71-2.24-8.76-2.27-8.8s0,0-.06-.1l-.89-1.95c-2.46.73-15.13,4.41-22.86,4.61-7.47.18-17.68.87-20.05,1l.39,4.61,2.06,10.84a.42.42,0,0,1,0,.16c0,.13-1.65,13.32,2.85,34.4,2.27,10.62,5.47,16.33,6.84,18.77a10.47,10.47,0,0,1,.72,1.4c.48,1.45,3,23.65,3.38,30.06.25,3.94,1.21,9.38,2,13.75a63.15,63.15,0,0,1,1,6.86c0,2.34-1.25,7-2.67,8.87s-7.17,7.4-9,8.29c-1.95,1-2.45,1.65-2.43,1.86s.14.25.66.44a19.49,19.49,0,0,0,10,.41c2.81-.66,6.22-2.36,10.12-5.06a16.49,16.49,0,0,1,3.18-1.62c1.63-.68,2.92-1.21,3.26-2.59.27-1.07-.41-3-1.19-5.22-1-2.71-2-5.77-2-8.81,0-2.16.27-7.14.58-12.92.5-9.34,1.13-21,1-27.29-.21-9.88-2.83-12.71-2.86-12.74a.48.48,0,0,1-.14-.41l1.21-10.14a.51.51,0,0,1,.38-.43Z" style="fill: rgb(38, 50, 56); transform-origin: 413.894px 391.513px;" id="elwey9mt2lcyc" class="animable"></path><path d="M402.19,458.45c2.79-1.93,6-1.93,6.65-4.5s-3.22-8.58-3.22-14.15c0-1,.07-2.43.19-4.14a19.12,19.12,0,0,1-12.27,0,75.29,75.29,0,0,1,1.15,7.55c0,2.36-1.28,6.86-2.57,8.57s-7.07,7.29-8.79,8.15-4.07,2.36-1.71,3.21a20.13,20.13,0,0,0,10.29.43C395.55,462.73,399.41,460.38,402.19,458.45Z" style="fill: rgb(255, 255, 255); transform-origin: 394.769px 449.851px;" id="elwuc4kq9im2" class="animable"></path><path d="M387.6,464.56a19,19,0,0,1-6.15-.93c-.85-.3-1.29-.75-1.32-1.32s.24-1.44,3-2.81c1.62-.81,7.36-6.33,8.61-8a18.49,18.49,0,0,0,2.47-8.27,66.6,66.6,0,0,0-1-6.7l-.13-.77a.47.47,0,0,1,.16-.46.51.51,0,0,1,.49-.1,18.57,18.57,0,0,0,11.94,0,.53.53,0,0,1,.47.07.54.54,0,0,1,.2.44c-.13,1.88-.19,3.19-.19,4.1,0,2.87,1.05,5.85,2,8.47s1.56,4.44,1.22,5.8c-.46,1.87-2.11,2.55-3.84,3.27a15.13,15.13,0,0,0-3,1.52h0c-4,2.77-7.52,4.53-10.46,5.22A19.76,19.76,0,0,1,387.6,464.56Zm6.57-28.16a62.61,62.61,0,0,1,1,6.83c0,2.34-1.25,7-2.67,8.87s-7.17,7.4-9,8.29c-1.95,1-2.45,1.65-2.43,1.86s.14.25.66.44a19.49,19.49,0,0,0,10,.41c2.81-.66,6.22-2.36,10.12-5.06h0a16.49,16.49,0,0,1,3.18-1.62c1.63-.68,2.92-1.21,3.26-2.59.27-1.07-.41-3-1.19-5.22-1-2.71-2-5.77-2-8.81,0-.81.05-1.91.14-3.43A19.73,19.73,0,0,1,394.17,436.4Zm8,22.05h0Z" style="fill: rgb(38, 50, 56); transform-origin: 394.797px 449.868px;" id="el574hcxzffe3" class="animable"></path><path d="M437.44,435.12c1.7,4.36,2.82,7.64,2.91,7.89.21.65-2.15,14.37-3.22,17.15s-.64,6.65,6.22,6.65,9.64-3.43,8.78-8.36S450,449.87,450,446c0-2-1-8.12-2.06-14.2C445.17,434.12,441.27,435,437.44,435.12Z" style="fill: rgb(255, 255, 255); transform-origin: 444.484px 449.305px;" id="elqx3fn5ulwg" class="animable"></path><path d="M443.35,467.31c-3.18,0-5.34-.81-6.42-2.39a5.37,5.37,0,0,1-.27-4.94c1.12-2.89,3.29-16,3.2-16.86h0s-1.13-3.32-2.89-7.81a.54.54,0,0,1,0-.46.51.51,0,0,1,.4-.23c4.44-.17,7.86-1.24,10.19-3.18a.48.48,0,0,1,.49-.09.52.52,0,0,1,.32.38c1.39,7.92,2.07,12.59,2.07,14.29a34.21,34.21,0,0,0,1.15,7.55c.34,1.5.68,3.05,1,4.79a7.32,7.32,0,0,1-1.32,6.12C449.75,466.33,447,467.31,443.35,467.31Zm-5.19-31.72c1.63,4.2,2.65,7.24,2.66,7.27.32.95-2.27,15-3.22,17.48a4.41,4.41,0,0,0,.15,4c.88,1.27,2.81,1.95,5.6,1.95,3.34,0,5.83-.86,7.19-2.48a6.24,6.24,0,0,0,1.1-5.3c-.3-1.71-.64-3.25-1-4.74a35.12,35.12,0,0,1-1.17-7.77c0-1.59-.63-5.94-1.91-13.3A17.93,17.93,0,0,1,438.16,435.59Z" style="fill: rgb(38, 50, 56); transform-origin: 444.483px 449.314px;" id="elaqli9on4y2w" class="animable"></path><path d="M405.41,376.86a.5.5,0,0,1-.43-.25,100.14,100.14,0,0,1-6.9-15.31c-2.61-7.45-3.43-10-3.61-10.6l-8.05-7.41a.5.5,0,0,1,.68-.74l8.15,7.5a.68.68,0,0,1,.14.23s.68,2.24,3.63,10.69a99.3,99.3,0,0,0,6.82,15.14.49.49,0,0,1-.18.68A.45.45,0,0,1,405.41,376.86Z" style="fill: rgb(255, 255, 255); transform-origin: 396.085px 359.64px;" id="elujj11ma0a6" class="animable"></path><path d="M417.84,335.06h-.06c-3.89-.49-6.64-1.81-8.19-3.92a6.61,6.61,0,0,1-1.24-4.81.49.49,0,0,1,.58-.4.5.5,0,0,1,.4.58,5.73,5.73,0,0,0,1.08,4.05c1.38,1.88,3.9,3.06,7.49,3.51a.5.5,0,0,1-.06,1Z" style="fill: rgb(255, 255, 255); transform-origin: 413.33px 330.496px;" id="elvf5m3mgj85n" class="animable"></path><path d="M391.91,463.59c3.64-.86,7.5-3.21,10.28-5.14s6-1.93,6.65-4.5c.37-1.48-.75-4.09-1.76-7.1a33.33,33.33,0,0,1-6.81,3s-2.36-3.21-4.08-3.21a7.2,7.2,0,0,0-2.1.38,15.56,15.56,0,0,1-2,4.76c-1.28,1.72-7.07,7.29-8.79,8.15s-4.07,2.36-1.71,3.21A20.13,20.13,0,0,0,391.91,463.59Z" style="fill: rgb(255, 255, 255); transform-origin: 394.753px 455.349px;" id="elai0ltg68jvk" class="animable"></path><path d="M387.6,464.56a19,19,0,0,1-6.15-.93c-.85-.3-1.29-.75-1.32-1.32s.24-1.44,3-2.81c1.62-.81,7.36-6.33,8.61-8a14.69,14.69,0,0,0,1.88-4.59.52.52,0,0,1,.34-.35,7.59,7.59,0,0,1,2.25-.4c1.65,0,3.59,2.27,4.26,3.13a33,33,0,0,0,6.37-2.86.5.5,0,0,1,.43-.05.51.51,0,0,1,.3.31c.18.54.37,1.06.55,1.57.87,2.49,1.56,4.45,1.22,5.81-.46,1.87-2.11,2.55-3.84,3.27a15.13,15.13,0,0,0-3,1.52c-4,2.77-7.52,4.53-10.46,5.22h0A19.76,19.76,0,0,1,387.6,464.56Zm4.31-1h0Zm2.59-16.15a15.18,15.18,0,0,1-2,4.66c-1.36,1.82-7.17,7.4-9,8.29-1.95,1-2.45,1.65-2.43,1.86s.14.25.66.44a19.49,19.49,0,0,0,10,.41h0c2.81-.66,6.22-2.36,10.12-5.06a16.49,16.49,0,0,1,3.18-1.62c1.63-.68,2.92-1.21,3.26-2.59.27-1.07-.41-3-1.2-5.24l-.35-1a34.19,34.19,0,0,1-6.39,2.75.51.51,0,0,1-.55-.18c-.85-1.16-2.6-3-3.67-3A6.11,6.11,0,0,0,394.5,447.44Z" style="fill: rgb(38, 50, 56); transform-origin: 394.778px 455.361px;" id="eld1j3vrmzch6" class="animable"></path><path d="M452.13,458.45c-.69-4-1.64-7.11-2-10.19l-1,2.47s-1.5-4.71-5.35-4.71c-2.41,0-3.73,2.16-4.39,3.79a86.64,86.64,0,0,1-2.26,10.35c-1.07,2.79-.64,6.65,6.22,6.65S453,463.38,452.13,458.45Z" style="fill: rgb(255, 255, 255); transform-origin: 444.485px 456.415px;" id="el4t8gevg9dud" class="animable"></path><path d="M443.35,467.31c-3.18,0-5.34-.81-6.42-2.39a5.37,5.37,0,0,1-.27-4.94,85.36,85.36,0,0,0,2.24-10.25l0-.1c.75-1.88,2.21-4.11,4.85-4.11,2.94,0,4.6,2.41,5.34,3.9l.55-1.35a.53.53,0,0,1,.53-.31.49.49,0,0,1,.43.44,53.81,53.81,0,0,0,1,5.39c.33,1.49.68,3,1,4.77a7.32,7.32,0,0,1-1.32,6.12C449.75,466.33,447,467.31,443.35,467.31ZM439.88,450a88.07,88.07,0,0,1-2.28,10.39,4.41,4.41,0,0,0,.15,4c.88,1.27,2.81,1.95,5.6,1.95,3.34,0,5.83-.86,7.19-2.48a6.24,6.24,0,0,0,1.1-5.3h0c-.3-1.7-.64-3.24-1-4.72-.28-1.26-.55-2.47-.76-3.66l-.31.77a.49.49,0,0,1-.48.31.51.51,0,0,1-.46-.35s-1.44-4.36-4.88-4.36C441.71,446.52,440.52,448.37,439.88,450Z" style="fill: rgb(38, 50, 56); transform-origin: 444.488px 456.415px;" id="el05dsro4jrykt" class="animable"></path><path d="M373.87,326s0,5.34,1.78,6.23,11.34,1.11,24.91-.45a126.6,126.6,0,0,0,22-4.25l-2.36-9Z" style="fill: rgb(226, 86, 219); transform-origin: 398.215px 325.728px;" id="ele5yqaag8cr9" class="animable"></path><path d="M383.11,333.38c-4,0-6.74-.27-7.68-.74-2-1-2.06-6.1-2.06-6.68a.5.5,0,0,1,.42-.49L420.12,318a.49.49,0,0,1,.56.37l2.36,9a.51.51,0,0,1-.33.61,129.74,129.74,0,0,1-22.1,4.27A159.45,159.45,0,0,1,383.11,333.38Zm-8.73-7c.06,2,.48,4.84,1.5,5.35,1.58.8,11,1.07,24.62-.49a132.13,132.13,0,0,0,21.45-4.1l-2.12-8.1Z" style="fill: rgb(38, 50, 56); transform-origin: 398.213px 325.686px;" id="elrr7oi5doisb" class="animable"></path><path d="M397.34,233s-17.15,8.86-25.15,20.29-4.57,33.15-4,45.15.57,20.58-.57,24.29,4.28,4.58,8.85,6,11.44-3.43,15.15-2.58,11.72,1.15,14.86.29,8-4.29,8.86-4.29h5.14a118.93,118.93,0,0,0-4.28-38c-5.72-19.43-7.72-40.86-11.43-46.86S397.34,233,397.34,233Z" style="fill: rgb(226, 86, 219); transform-origin: 393.799px 280.883px;" id="eldigime74ea" class="animable"></path><path d="M378.37,329.54a6.58,6.58,0,0,1-2-.29c-.67-.21-1.36-.4-2-.6-3.08-.88-6-1.71-7-3.54a3.11,3.11,0,0,1-.17-2.48c1-3.31,1.18-10.75.55-24.12-.1-2-.27-4.25-.46-6.66-.94-12.29-2.23-29.12,4.55-38.81,8-11.4,25.15-20.35,25.33-20.44h0c.17-.08,4.16-1.83,8.06,4.47,2,3.3,3.52,10.85,5.4,20.42,1.61,8.24,3.44,17.57,6.09,26.57a120.36,120.36,0,0,1,4.3,38.19.49.49,0,0,1-.5.46h-5.14a17.21,17.21,0,0,0-2.53,1.31,30.89,30.89,0,0,1-6.2,3c-3.22.88-11.37.58-15.1-.28-1.56-.36-3.85.42-6.28,1.25A22.67,22.67,0,0,1,378.37,329.54Zm19.18-96.05c-.57.3-17.21,9.07-24.95,20.13-6.58,9.39-5.3,26-4.37,38.16.19,2.41.36,4.69.46,6.68.64,13.5.46,21-.6,24.46a2.12,2.12,0,0,0,.1,1.71c.79,1.46,3.63,2.28,6.37,3.06.69.2,1.39.4,2.06.61C379,329,382,328,384.91,327c2.56-.87,5-1.7,6.82-1.27,3.63.83,11.52,1.13,14.62.29a31.11,31.11,0,0,0,6-2.87c1.75-1,2.55-1.44,3-1.44H420a119.61,119.61,0,0,0-4.29-37.37c-2.66-9-4.5-18.4-6.11-26.66-1.79-9.09-3.33-16.94-5.27-20.08C401,232.17,397.79,233.39,397.55,233.49Z" style="fill: rgb(38, 50, 56); transform-origin: 393.844px 280.929px;" id="el6dq2atc1php" class="animable"></path><path d="M421.47,333.29a93.79,93.79,0,0,1-1.23,10.8c-.77,3.24-1.55,3.7.3,3.7s2.47-5.24,2.47-5.24l2.16,2s3.7,7.87,5.09,8.49,2,0,1.24-2-2.16-6.17-2.16-6.17l1.08.62s3.85,6.48,4.78,7.1,1.7,1.23,1.85-.31-3.7-7.1-3.7-7.1l5.24,6s1.08,1.23,1.55,0-3.09-6.33-3.09-6.33l-.62-1.08a32.51,32.51,0,0,0,2.93,2c.47.15,1.7.77,2.32.46s-.62-1.85-1.7-3.08-3.85-3.86-4.93-5.71-2.63-4.48-2.63-4.48Z" style="fill: rgb(255, 255, 255); transform-origin: 430.623px 343.115px;" id="elcx8jguop4se" class="animable"></path><path d="M431.14,353.77a2.81,2.81,0,0,1-1.08-.27c-1.45-.65-4.58-7.12-5.3-8.65l-1.39-1.29c-.3,1.7-1.08,4.73-2.82,4.73-.61,0-1.18,0-1.48-.43s-.15-1,.14-1.95c.15-.49.35-1.12.54-1.94A92.83,92.83,0,0,0,421,333.26a.51.51,0,0,1,.49-.47l11-.31a.55.55,0,0,1,.44.25s1.55,2.62,2.63,4.48a29.14,29.14,0,0,0,3.65,4.31c.49.52.93,1,1.23,1.32,1.56,1.78,2.09,2.67,2,3.3a.77.77,0,0,1-.43.56,3.25,3.25,0,0,1-2.39-.32l-.3-.12a6.42,6.42,0,0,1-1-.59c1.13,1.73,2.82,4.6,2.41,5.69a1.18,1.18,0,0,1-.89.86,1.8,1.8,0,0,1-1.49-.7l-1.43-1.64a5.57,5.57,0,0,1,.76,2.44,1.57,1.57,0,0,1-.68,1.33c-.57.26-1.16-.13-1.8-.56l-.15-.1c-.84-.56-3.43-4.76-4.54-6.6.47,1.39,1.14,3.3,1.58,4.46s.5,2.14,0,2.61A1.12,1.12,0,0,1,431.14,353.77ZM423,342.05a.47.47,0,0,1,.34.13l2.16,2a.44.44,0,0,1,.12.15c1.78,3.78,4.07,7.9,4.84,8.24.55.25.77.19.8.16s.16-.48-.24-1.53c-.77-2-2.15-6.15-2.17-6.19a.5.5,0,0,1,.73-.59l1.08.62a.58.58,0,0,1,.18.17c1.86,3.14,4.11,6.59,4.63,6.94l.15.1a3.52,3.52,0,0,0,.83.47,3.83,3.83,0,0,0,.09-.51c.1-.94-2.05-4.52-3.61-6.76a.5.5,0,0,1,.79-.62l5.24,6c.2.22.48.39.57.37s.07-.06.13-.22c.2-.53-1.19-3.22-3-5.86L436,344a.49.49,0,0,1,.1-.62.5.5,0,0,1,.63,0,30.91,30.91,0,0,0,2.79,1.93l.36.14a4.22,4.22,0,0,0,1.44.39,9.29,9.29,0,0,0-1.71-2.35l-1.2-1.28a28.67,28.67,0,0,1-3.8-4.5c-.87-1.5-2.06-3.52-2.47-4.22l-10.2.29a85.74,85.74,0,0,1-1.22,10.43c-.2.83-.39,1.49-.55,2a4.91,4.91,0,0,0-.27,1.08,3.32,3.32,0,0,1,.65,0c.95,0,1.74-2.86,2-4.8a.48.48,0,0,1,.32-.41Zm-3.11,5.26h0Z" style="fill: rgb(38, 50, 56); transform-origin: 430.678px 343.131px;" id="elsbiae6aa3" class="animable"></path><path d="M417.46,324.65s.77,8.49,1.7,9.26,14.34-.15,15-.15,0-11,0-11-9.87-.77-11.42-.46A31.15,31.15,0,0,0,417.46,324.65Z" style="fill: rgb(226, 86, 219); transform-origin: 425.957px 328.222px;" id="elaw8f449idtr" class="animable"></path><path d="M422.55,334.72c-2.51,0-3.4-.17-3.71-.43-1-.81-1.64-7-1.88-9.59a.52.52,0,0,1,.26-.49,31.28,31.28,0,0,1,5.39-2.36c1.56-.32,10.53.37,11.55.45a.5.5,0,0,1,.46.47c.59,10.58.08,11.13-.09,11.31a.67.67,0,0,1-.41.18l-1.28.06C427.88,334.6,424.65,334.72,422.55,334.72ZM418,324.94c.36,3.82,1,8.1,1.49,8.59.42.21,3.09.37,13.31-.21l1-.05a83,83,0,0,0-.16-10c-3-.23-9.69-.67-10.84-.44A27.15,27.15,0,0,0,418,324.94Zm16.13,8.32Z" style="fill: rgb(38, 50, 56); transform-origin: 425.928px 328.243px;" id="eld2x64mx7h4l" class="animable"></path><path d="M395.34,251.33s11.14,41.72,12.86,52.58,2,19.72,5.71,21.44,14.58-1.43,14.58-1.43,4.57,2.28,8,.57,3.71-6,2-13.15-17.15-46.29-21.43-53.15-11.72-21.43-13.72-22.58-9.72-2.28-11.43,3.15" style="fill: rgb(226, 86, 219); transform-origin: 415.712px 280.26px;" id="elt2ll7v8bkio" class="animable"></path><path d="M417.12,326.35a8.48,8.48,0,0,1-3.42-.55c-3.19-1.47-4-7.29-5.07-15.34-.28-2.07-.57-4.21-.93-6.47C406,293.28,395,251.88,394.85,251.46a.5.5,0,0,1,.36-.61.49.49,0,0,1,.61.35c.11.42,11.17,41.87,12.87,52.63.36,2.27.65,4.42.93,6.5,1,7.44,1.81,13.32,4.5,14.56,3.5,1.62,14.12-1.42,14.23-1.45a.45.45,0,0,1,.36,0s4.4,2.15,7.55.57c3-1.49,3.5-5.25,1.74-12.58s-17.21-46.35-21.37-53c-1.55-2.48-3.54-6-5.46-9.44-3.25-5.77-6.92-12.3-8.08-13a10.78,10.78,0,0,0-7.65-.34,4.92,4.92,0,0,0-3.06,3.2.49.49,0,0,1-.62.32.49.49,0,0,1-.33-.62,5.86,5.86,0,0,1,3.64-3.83,11.62,11.62,0,0,1,8.52.4c1.3.74,4.06,5.54,8.45,13.34,1.92,3.41,3.9,6.94,5.44,9.4,4.19,6.7,19.69,45.8,21.49,53.31,1.89,7.87,1.22,12-2.26,13.71-3.26,1.62-7.36-.07-8.27-.49A50.21,50.21,0,0,1,417.12,326.35Z" style="fill: rgb(38, 50, 56); transform-origin: 415.705px 280.228px;" id="ellm061f1nid" class="animable"></path><path d="M384.83,194.68l8.4,20.69s-2,10-6.42,15.25-8.43,10-7.63,16.46,3.61,4,3.61,4,15.42-21.07,25.06-10.47l9.21,17.56s10.7,1.44,11.5-10.2-2.65-20.89-7-33.17c-2.56-7.28-2.34-16.32-8-23.54-4.22-5.42-16-9.72-24.25-6.95A7.8,7.8,0,0,0,384.83,194.68Z" style="fill: rgb(38, 50, 56); transform-origin: 403.877px 220.836px;" id="elqn4wkvg44na" class="animable"></path><path d="M418.19,258.75a8.59,8.59,0,0,1-1.2-.07.52.52,0,0,1-.38-.26l-9.17-17.5a7.87,7.87,0,0,0-6.38-2.76c-8.41.45-17.77,13.11-17.86,13.23l-.08.09a2.31,2.31,0,0,1-2.17.43c-1.18-.45-1.92-2-2.27-4.77-.83-6.7,3.33-11.63,7.75-16.84,4-4.72,6-13.64,6.28-14.89l-8.34-20.54h0a8.53,8.53,0,0,1,.14-6.74,8,8,0,0,1,4.72-4.28c8.46-2.85,20.48,1.56,24.8,7.12,3.81,4.89,5,10.52,6.09,16a61,61,0,0,0,1.95,7.73l.5,1.42c4.06,11.54,7.27,20.65,6.49,31.95-.26,3.73-1.53,6.55-3.79,8.4A11.36,11.36,0,0,1,418.19,258.75Zm-.82-1a10.77,10.77,0,0,0,7.27-2.07c2-1.66,3.19-4.25,3.42-7.69.77-11.09-2.41-20.12-6.43-31.55l-.5-1.42a62.24,62.24,0,0,1-2-7.86c-1.1-5.33-2.23-10.84-5.9-15.55-4.09-5.27-15.83-9.43-23.69-6.78a7,7,0,0,0-4.13,3.75,7.57,7.57,0,0,0-.13,5.94l8.41,20.69a.54.54,0,0,1,0,.28c-.08.42-2.08,10.23-6.53,15.48-4.27,5.05-8.3,9.81-7.51,16.08.38,3,1.18,3.79,1.63,4a1.25,1.25,0,0,0,1.12-.23c.78-1.06,9.9-13.13,18.58-13.58a8.73,8.73,0,0,1,7.21,3.13.36.36,0,0,1,.07.1Z" style="fill: rgb(38, 50, 56); transform-origin: 403.875px 220.855px;" id="eln3jl6x0ftb" class="animable"></path><path d="M413.64,191.28a7,7,0,0,1,7.07-2c4.46,1.19,8.63,13.39,9.22,20.82s.3,12.49,2.08,12.79a5.68,5.68,0,0,0,3.57-.89s1.49,3.86-3.57,6.24-14-.59-14.57-9.81S413.64,191.28,413.64,191.28Z" style="fill: rgb(38, 50, 56); transform-origin: 424.712px 209.019px;" id="el91v673ojt6a" class="animable"></path><path d="M428.28,229.52a11.34,11.34,0,0,1-11.34-11.07c-.59-9.09-3.76-26.91-3.79-27.09a.48.48,0,0,1,.1-.4,7.43,7.43,0,0,1,7.59-2.17c4.68,1.25,9,13.57,9.59,21.26.15,1.83.24,3.51.32,5,.21,3.84.39,7.16,1.34,7.32a5.29,5.29,0,0,0,3.22-.82.52.52,0,0,1,.42-.06.53.53,0,0,1,.32.3s1.59,4.33-3.82,6.88A9.29,9.29,0,0,1,428.28,229.52Zm-14.11-38.09c.39,2.18,3.22,18.4,3.77,27a10.42,10.42,0,0,0,5,8.67,9.73,9.73,0,0,0,8.82.72c3.5-1.64,3.62-4,3.46-5a5.7,5.7,0,0,1-3.33.63c-1.74-.29-1.9-3.11-2.18-8.25-.08-1.49-.17-3.17-.32-5-.58-7.24-4.64-19.25-8.85-20.37A6.53,6.53,0,0,0,414.17,191.43Z" style="fill: rgb(38, 50, 56); transform-origin: 424.704px 209.009px;" id="el854h1hqzz2j" class="animable"></path></g><defs>     <filter id="active" height="200%">         <feMorphology in="SourceAlpha" result="DILATED" operator="dilate" radius="2"></feMorphology>                <feFlood flood-color="#32DFEC" flood-opacity="1" result="PINK"></feFlood>        <feComposite in="PINK" in2="DILATED" operator="in" result="OUTLINE"></feComposite>        <feMerge>            <feMergeNode in="OUTLINE"></feMergeNode>            <feMergeNode in="SourceGraphic"></feMergeNode>        </feMerge>    </filter>    <filter id="hover" height="200%">        <feMorphology in="SourceAlpha" result="DILATED" operator="dilate" radius="2"></feMorphology>                <feFlood flood-color="#ff0000" flood-opacity="0.5" result="PINK"></feFlood>        <feComposite in="PINK" in2="DILATED" operator="in" result="OUTLINE"></feComposite>        <feMerge>            <feMergeNode in="OUTLINE"></feMergeNode>            <feMergeNode in="SourceGraphic"></feMergeNode>        </feMerge>            <feColorMatrix type="matrix" values="0   0   0   0   0                0   1   0   0   0                0   0   0   0   0                0   0   0   1   0 "></feColorMatrix>    </filter></defs></svg>